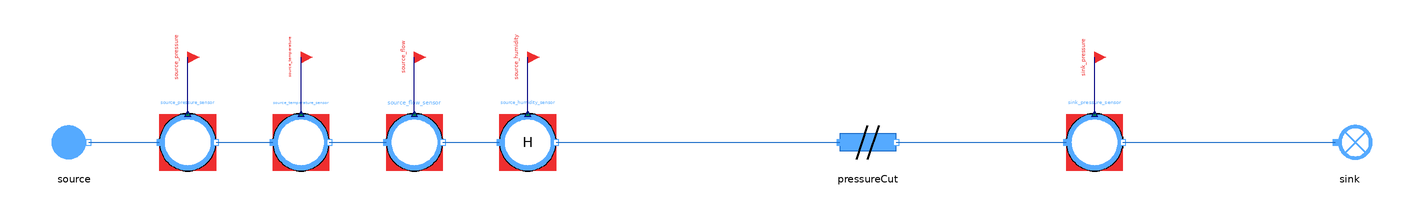

Above is the diagram view of the following Modelica model: its components placed by their Placement annotations and its connect equations drawn as lines.

model PressureCut_direct
  "MML4 isolated PressureCut direct test"
  extends MetroscopeModelingLibrary.Utilities.Icons.Tests.MoistAirTestIcon;
  MetroscopeModelingLibrary.MoistAir.Pipes.PressureCut pressureCut
    annotation (Placement(transformation(extent={{-10,-10},{10,10}}, rotation=0, origin={0,0})));
  MetroscopeModelingLibrary.MoistAir.BoundaryConditions.Source source(
    P_0=110000,
    Q_0=50,
    T_0=293.15,
    h_0=40100)
    annotation (Placement(transformation(extent={{-10,-10},{10,10}}, rotation=0, origin={-280,0})));
  MetroscopeModelingLibrary.SensorsControl.MoistAir.PressureSensor source_pressure_sensor(
    sensor_function="BC",
    causality="",
    show_causality=true,
    P_start=1.1,
    signal_unit="barA",
    display_unit="barA",
    P_0=110000,
    Q_0=50,
    h_0=40100)
    annotation (Placement(transformation(extent={{-10,-10},{10,10}}, rotation=0, origin={-240,0})));
  MetroscopeModelingLibrary.Utilities.Interfaces.BoundaryCondition source_pressure
    annotation (Placement(transformation(extent={{-4,-4},{4,4}}, rotation=0, origin={-240,30}), iconTransformation(extent={{-140,220},{-100,260}})));
  MetroscopeModelingLibrary.SensorsControl.MoistAir.TemperatureSensor source_temperature_sensor(
    sensor_function="BC",
    causality="",
    show_causality=true,
    T_start=20,
    signal_unit="degC",
    display_unit="degC",
    P_0=110000,
    Q_0=50,
    h_0=40100,
    T_0=293.15)
    annotation (Placement(transformation(extent={{-10,-10},{10,10}}, rotation=0, origin={-200,0})));
  MetroscopeModelingLibrary.Utilities.Interfaces.BoundaryCondition source_temperature
    annotation (Placement(transformation(extent={{-4,-4},{4,4}}, rotation=0, origin={-200,30}), iconTransformation(extent={{-140,175},{-100,215}})));
  MetroscopeModelingLibrary.SensorsControl.MoistAir.FlowSensor source_flow_sensor(
    sensor_function="BC",
    causality="",
    show_causality=true,
    Q_start=50,
    signal_unit="kg/s",
    display_unit="kg/s",
    P_0=110000,
    Q_0=50,
    h_0=40100)
    annotation (Placement(transformation(extent={{-10,-10},{10,10}}, rotation=0, origin={-160,0})));
  MetroscopeModelingLibrary.Utilities.Interfaces.BoundaryCondition source_flow
    annotation (Placement(transformation(extent={{-4,-4},{4,4}}, rotation=0, origin={-160,30}), iconTransformation(extent={{-140,130},{-100,170}})));
  MetroscopeModelingLibrary.SensorsControl.MoistAir.RelativeHumiditySensor source_humidity_sensor(
    sensor_function="BC",
    causality="",
    show_causality=true,
    H_start=50,
    signal_unit="%",
    display_unit="%",
    P_0=110000,
    Q_0=50,
    h_0=40100)
    annotation (Placement(transformation(extent={{-10,-10},{10,10}}, rotation=0, origin={-120,0})));
  MetroscopeModelingLibrary.Utilities.Interfaces.BoundaryCondition source_humidity
    annotation (Placement(transformation(extent={{-4,-4},{4,4}}, rotation=0, origin={-120,30})));
  MetroscopeModelingLibrary.SensorsControl.MoistAir.PressureSensor sink_pressure_sensor(
    sensor_function="BC",
    causality="",
    show_causality=true,
    P_start=1,
    signal_unit="barA",
    display_unit="barA",
    P_0=100000,
    Q_0=50,
    h_0=500000)
    annotation (Placement(transformation(extent={{-10,-10},{10,10}}, rotation=0, origin={80,0})));
  MetroscopeModelingLibrary.Utilities.Interfaces.BoundaryCondition sink_pressure
    annotation (Placement(transformation(extent={{-4,-4},{4,4}}, rotation=0, origin={80,30}), iconTransformation(extent={{-140,85},{-100,125}})));
  MetroscopeModelingLibrary.MoistAir.BoundaryConditions.Sink sink
    annotation (Placement(transformation(extent={{-10,-10},{10,10}}, rotation=0, origin={170,0})));
equation
  connect(source_pressure_sensor.P_sensor, source_pressure)
    annotation (Line(points={{-240,10},{-240,30}}, color={0,0,127}));
  connect(source.C_out, source_pressure_sensor.C_in)
    annotation (Line(points={{-275,0},{-250,0}}, color={28,108,200}));
  connect(source_temperature_sensor.T_sensor, source_temperature)
    annotation (Line(points={{-200,10},{-200,30}}, color={0,0,127}));
  connect(source_pressure_sensor.C_out, source_temperature_sensor.C_in)
    annotation (Line(points={{-230,0},{-210,0}}, color={28,108,200}));
  connect(source_flow_sensor.Q_sensor, source_flow)
    annotation (Line(points={{-160,10},{-160,30}}, color={0,0,127}));
  connect(source_temperature_sensor.C_out, source_flow_sensor.C_in)
    annotation (Line(points={{-190,0},{-170,0}}, color={28,108,200}));
  connect(source_humidity_sensor.H_sensor, source_humidity)
    annotation (Line(points={{-120,10},{-120,30}}, color={0,0,127}));
  connect(source_flow_sensor.C_out, source_humidity_sensor.C_in)
    annotation (Line(points={{-150,0},{-130,0}}, color={28,108,200}));
  connect(source_humidity_sensor.C_out, pressureCut.C_in)
    annotation (Line(points={{-110,0},{-10,0}}, color={28,108,200}));
  connect(sink_pressure_sensor.P_sensor, sink_pressure)
    annotation (Line(points={{80,10},{80,30}}, color={0,0,127}));
  connect(pressureCut.C_out, sink_pressure_sensor.C_in)
    annotation (Line(points={{10,0},{70,0}}, color={28,108,200}));
  connect(sink_pressure_sensor.C_out, sink.C_in)
    annotation (Line(points={{90,0},{165,0}}, color={28,108,200}));
  annotation (experiment(StopTime=1,Tolerance=1e-6), Diagram(coordinateSystem(preserveAspectRatio=false,extent={{-360,-300},{400,300}})), Documentation(info="<html><p>Approved MML4 sensor/interface structure: AirCompressor and Metroscopia CCGT/NPP. Illustrative initialization point, not plant calibration. Constant supported faults only. No correction or retry after first Dymola attempt.</p><p></p></html>"));
end PressureCut_direct;